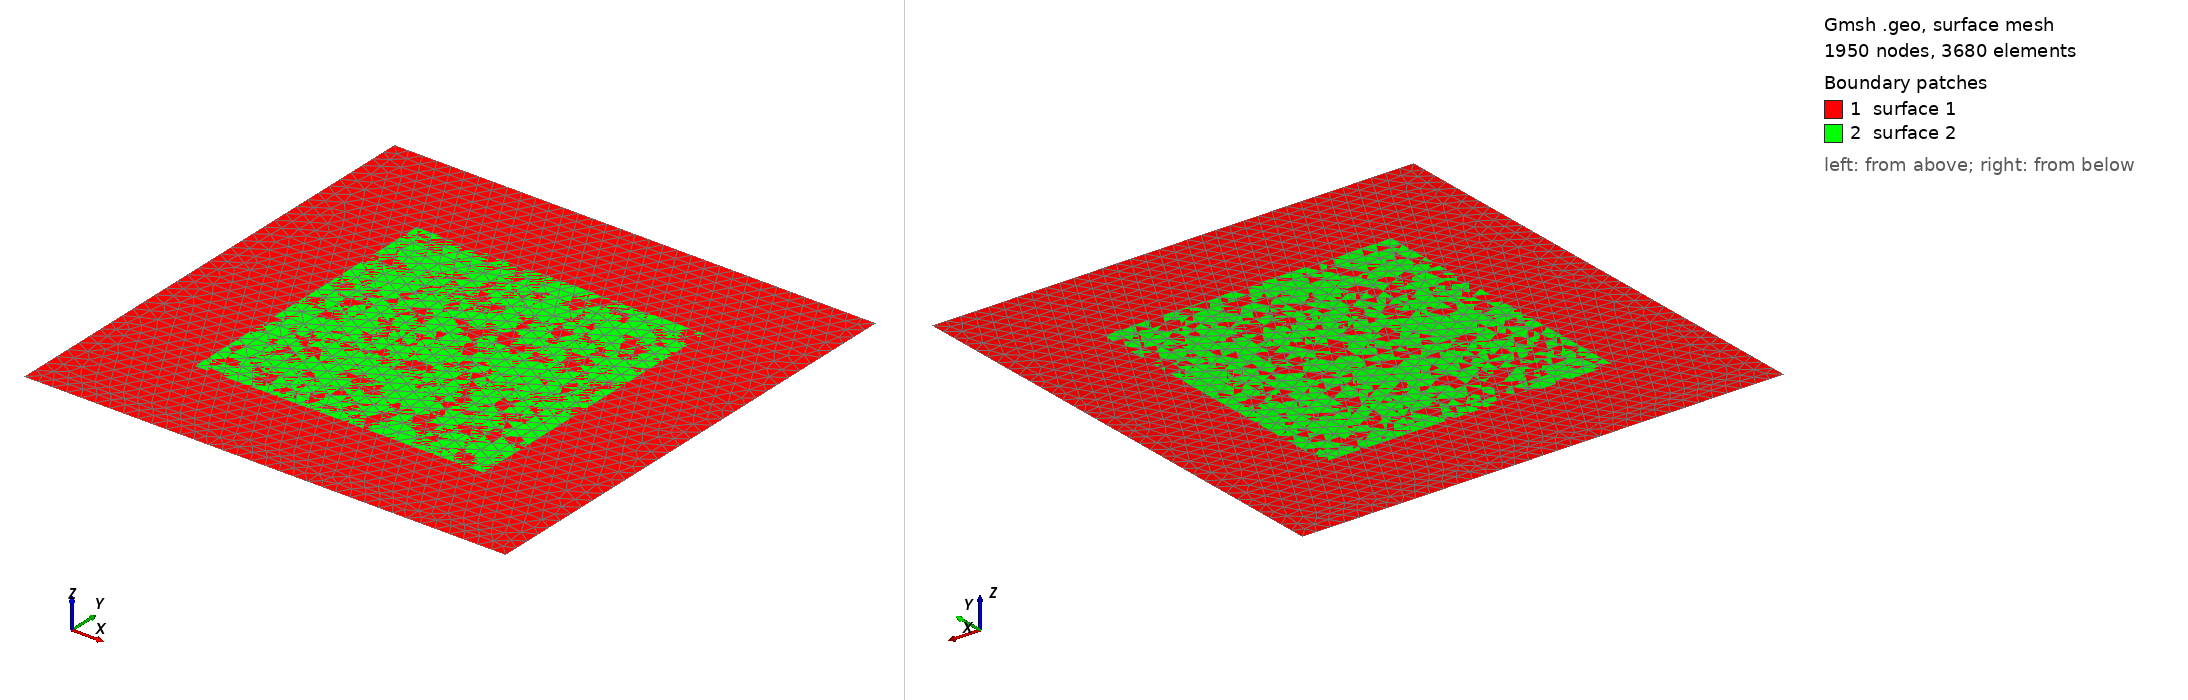

Gmsh geometry script, surface-meshed: 1950 nodes, 3680 surface elements. Boundary patches (legend numbers): 1 surface 1, 2 surface 2. Left view from above one corner, right view from below the opposite corner. The script declares no physical surfaces, so the legend lists its geometric surfaces. The drawing asked Gmsh for element sizes between 1% and 20% of the model's largest extent; the script's own settings can give other sizes.

=== Hanson_qd.geo (drawn) ===
SetFactory("OpenCASCADE");

Point(1) = {0, 0, 0, 0.015}; 
Point(2) = {0.5, 0, 0, 0.015}; 
Point(3) = {0.5, 0.5, 0, 0.015}; 
Point(4) = {0, 0.5, 0, 0.015}; 

Line(1) = {1, 2}; 
Line(2) = {2, 3}; 
Line(3) = {3, 4}; 
Line(4) = {4, 1}; 
Curve Loop(1) = {1, 2, 3, 4};
Plane Surface(1) = {1};

Point(5) = {0.1, 0.1, 0, 0.015};  
Point(6) = {0.4, 0.1, 0, 0.015}; 
Point(7) = {0.4, 0.4, 0, 0.015}; 
Point(8) = {0.1, 0.4, 0, 0.015};  

Line(5) = {5, 6}; 
Line(6) = {6, 7}; 
Line(7) = {7, 8}; 
Line(8) = {8, 5}; 
Curve Loop(2) = {5, 6, 7, 8};
Plane Surface(2) = {2};
